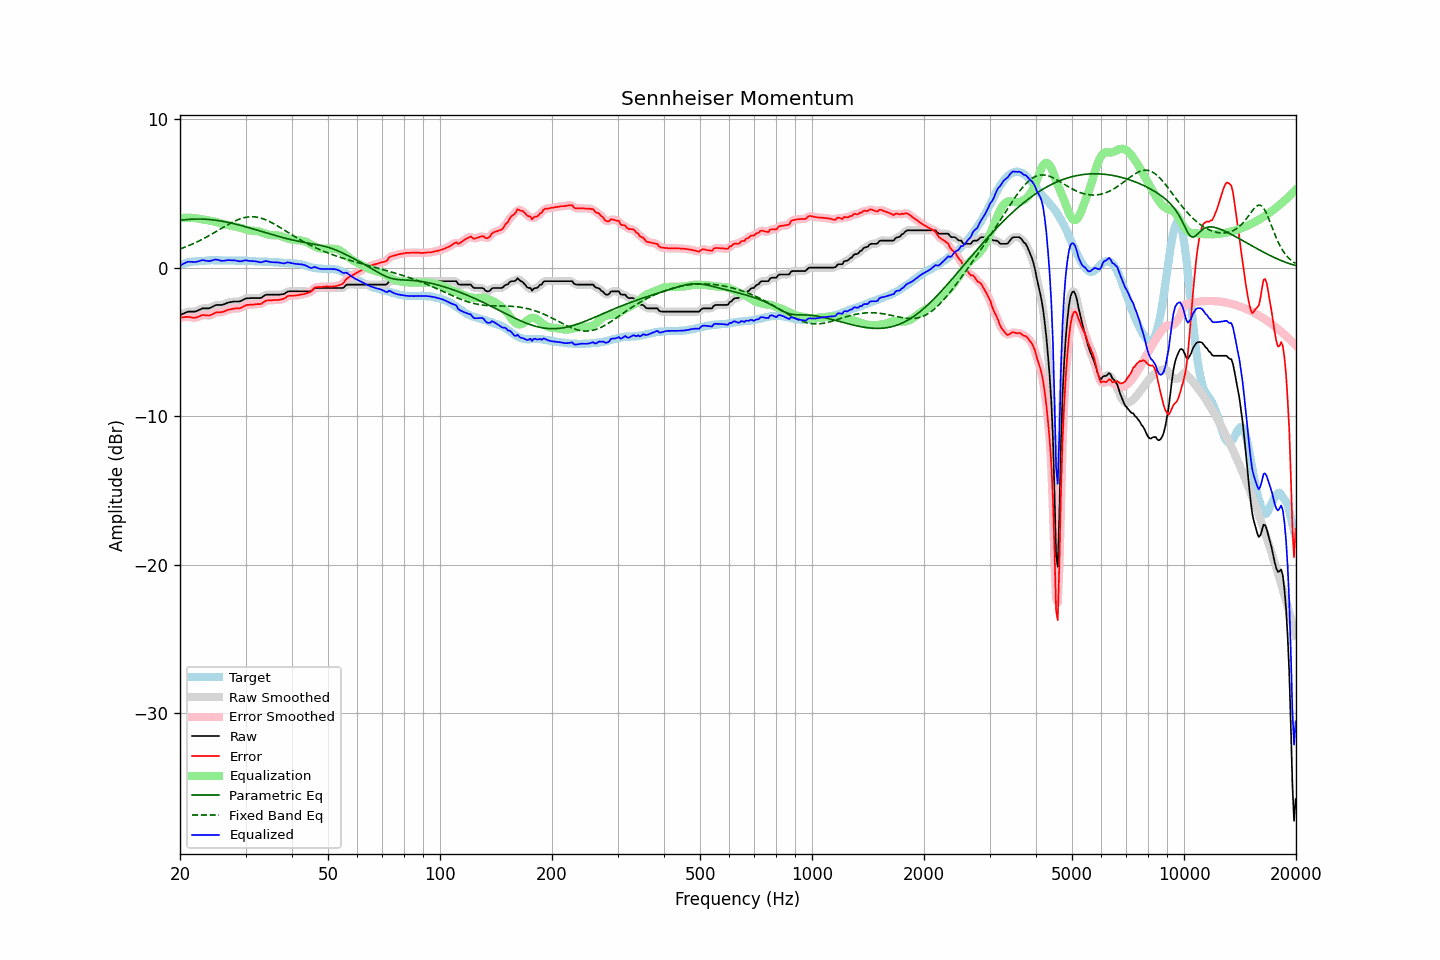

Source data for this figure (header and first rows):
frequency, raw, error, smoothed, error_smoothed, equalization, parametric_eq, fixed_band_eq, equalized_raw, equalized_smoothed, target
20.00, -3.19, -3.37, -3.20, -3.37, 3.33, 3.18, 1.25, 0.14, 0.13, 0.18
20.20, -3.14, -3.36, -3.14, -3.35, 3.34, 3.20, 1.29, 0.20, 0.20, 0.22
20.40, -3.10, -3.35, -3.09, -3.34, 3.35, 3.21, 1.33, 0.25, 0.26, 0.25
20.61, -3.05, -3.33, -3.05, -3.33, 3.35, 3.22, 1.37, 0.30, 0.31, 0.28
20.81, -3.00, -3.32, -3.00, -3.32, 3.36, 3.23, 1.42, 0.36, 0.35, 0.32
21.02, -2.96, -3.32, -2.97, -3.32, 3.36, 3.24, 1.46, 0.40, 0.39, 0.36
21.23, -2.96, -3.33, -2.96, -3.33, 3.35, 3.25, 1.51, 0.39, 0.40, 0.37
21.44, -2.96, -3.35, -2.96, -3.35, 3.35, 3.26, 1.55, 0.39, 0.39, 0.39
21.66, -2.96, -3.37, -2.96, -3.37, 3.35, 3.26, 1.60, 0.39, 0.38, 0.41
21.87, -2.96, -3.38, -2.96, -3.37, 3.34, 3.27, 1.65, 0.38, 0.38, 0.42
22.09, -2.94, -3.37, -2.93, -3.36, 3.32, 3.27, 1.70, 0.38, 0.39, 0.43
22.31, -2.89, -3.32, -2.89, -3.32, 3.30, 3.27, 1.75, 0.41, 0.41, 0.43
22.54, -2.84, -3.28, -2.84, -3.27, 3.28, 3.27, 1.80, 0.44, 0.45, 0.44
22.76, -2.79, -3.24, -2.79, -3.23, 3.26, 3.27, 1.86, 0.47, 0.48, 0.45
22.99, -2.74, -3.19, -2.75, -3.20, 3.25, 3.26, 1.91, 0.51, 0.49, 0.45
23.22, -2.74, -3.20, -2.74, -3.19, 3.23, 3.26, 1.97, 0.49, 0.49, 0.46
23.45, -2.74, -3.21, -2.74, -3.20, 3.21, 3.25, 2.03, 0.47, 0.47, 0.47
23.69, -2.74, -3.22, -2.74, -3.22, 3.19, 3.25, 2.09, 0.45, 0.45, 0.48
23.92, -2.74, -3.23, -2.73, -3.22, 3.17, 3.24, 2.15, 0.43, 0.44, 0.49
24.16, -2.70, -3.20, -2.70, -3.19, 3.15, 3.23, 2.21, 0.45, 0.45, 0.50
24.40, -2.65, -3.15, -2.65, -3.15, 3.13, 3.22, 2.27, 0.48, 0.48, 0.51
24.65, -2.59, -3.09, -2.59, -3.09, 3.11, 3.21, 2.34, 0.52, 0.52, 0.50
24.89, -2.53, -3.03, -2.54, -3.04, 3.08, 3.19, 2.40, 0.55, 0.54, 0.50
25.14, -2.51, -3.01, -2.51, -3.01, 3.05, 3.18, 2.46, 0.54, 0.53, 0.50
25.39, -2.51, -3.01, -2.51, -3.00, 3.02, 3.16, 2.53, 0.51, 0.51, 0.50
25.65, -2.51, -3.01, -2.51, -3.00, 2.99, 3.14, 2.59, 0.48, 0.48, 0.50
25.91, -2.51, -2.99, -2.50, -2.99, 2.96, 3.13, 2.66, 0.45, 0.46, 0.48
26.16, -2.48, -2.97, -2.48, -2.96, 2.94, 3.11, 2.72, 0.46, 0.46, 0.49
26.43, -2.44, -2.93, -2.44, -2.92, 2.91, 3.09, 2.78, 0.47, 0.47, 0.49
26.69, -2.39, -2.88, -2.39, -2.88, 2.88, 3.06, 2.85, 0.49, 0.49, 0.49
26.96, -2.35, -2.84, -2.36, -2.84, 2.85, 3.04, 2.91, 0.50, 0.50, 0.49
27.23, -2.33, -2.82, -2.33, -2.81, 2.83, 3.02, 2.97, 0.50, 0.50, 0.49
27.50, -2.31, -2.80, -2.31, -2.79, 2.80, 2.99, 3.02, 0.49, 0.50, 0.49
27.77, -2.29, -2.77, -2.29, -2.77, 2.78, 2.97, 3.08, 0.49, 0.49, 0.48
28.05, -2.28, -2.76, -2.28, -2.75, 2.77, 2.94, 3.13, 0.49, 0.48, 0.48
28.33, -2.28, -2.74, -2.28, -2.75, 2.75, 2.92, 3.18, 0.47, 0.47, 0.46
28.62, -2.28, -2.75, -2.28, -2.74, 2.73, 2.89, 3.22, 0.45, 0.44, 0.47
28.90, -2.28, -2.75, -2.27, -2.73, 2.70, 2.86, 3.27, 0.42, 0.43, 0.47
29.19, -2.24, -2.70, -2.23, -2.70, 2.67, 2.83, 3.30, 0.43, 0.43, 0.46
29.48, -2.18, -2.65, -2.18, -2.65, 2.63, 2.80, 3.34, 0.46, 0.45, 0.47
29.78, -2.12, -2.59, -2.12, -2.59, 2.60, 2.77, 3.36, 0.48, 0.48, 0.47
30.08, -2.07, -2.54, -2.08, -2.54, 2.57, 2.74, 3.39, 0.50, 0.49, 0.47
30.38, -2.06, -2.51, -2.06, -2.51, 2.54, 2.71, 3.40, 0.48, 0.48, 0.45
30.68, -2.06, -2.51, -2.05, -2.50, 2.51, 2.68, 3.42, 0.45, 0.46, 0.45
30.99, -2.05, -2.49, -2.05, -2.49, 2.49, 2.65, 3.42, 0.44, 0.44, 0.44
31.30, -2.05, -2.49, -2.05, -2.49, 2.49, 2.62, 3.42, 0.44, 0.44, 0.44
31.61, -2.05, -2.49, -2.05, -2.48, 2.48, 2.59, 3.42, 0.43, 0.43, 0.44
31.93, -2.05, -2.47, -2.05, -2.47, 2.47, 2.55, 3.41, 0.42, 0.42, 0.42
32.24, -2.05, -2.46, -2.05, -2.47, 2.46, 2.52, 3.39, 0.41, 0.40, 0.41
32.57, -2.05, -2.46, -2.06, -2.46, 2.43, 2.49, 3.37, 0.38, 0.38, 0.41
32.89, -2.05, -2.46, -2.04, -2.44, 2.40, 2.46, 3.34, 0.35, 0.37, 0.41
33.22, -2.00, -2.41, -1.99, -2.39, 2.36, 2.42, 3.31, 0.37, 0.38, 0.41
33.55, -1.92, -2.32, -1.92, -2.32, 2.33, 2.39, 3.27, 0.41, 0.40, 0.40
33.89, -1.85, -2.25, -1.86, -2.26, 2.29, 2.36, 3.23, 0.44, 0.43, 0.40
34.23, -1.82, -2.22, -1.83, -2.22, 2.26, 2.33, 3.19, 0.43, 0.43, 0.40
34.57, -1.82, -2.21, -1.81, -2.20, 2.22, 2.29, 3.14, 0.40, 0.41, 0.39
34.92, -1.82, -2.20, -1.82, -2.20, 2.20, 2.26, 3.08, 0.38, 0.38, 0.38
35.27, -1.82, -2.20, -1.82, -2.19, 2.19, 2.23, 3.03, 0.37, 0.37, 0.38
35.62, -1.82, -2.19, -1.82, -2.18, 2.18, 2.20, 2.97, 0.36, 0.36, 0.37
35.97, -1.82, -2.18, -1.82, -2.18, 2.18, 2.17, 2.91, 0.36, 0.36, 0.36
... 635 more rows
